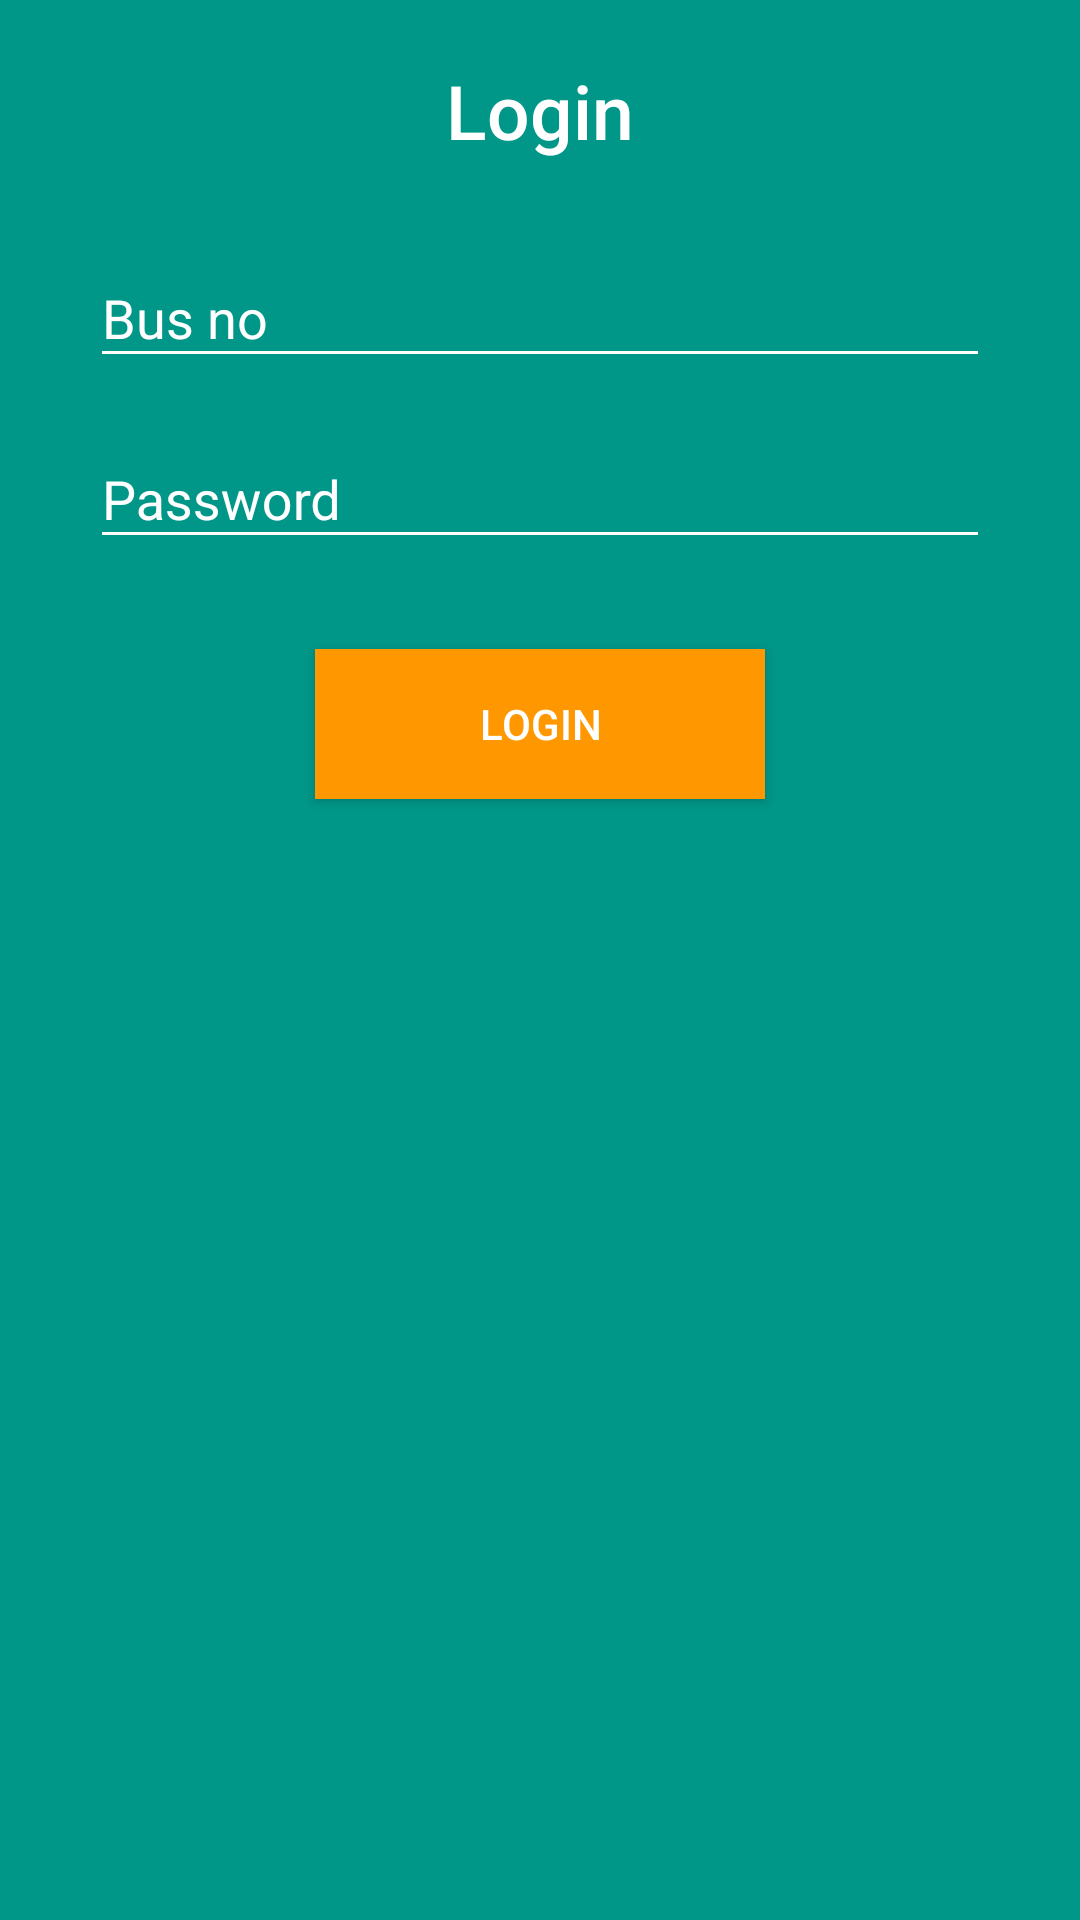

This screen was rendered from an Android layout file. Write that file and the resources it references.
<!-- AndroidManifest.xml: application theme AppTheme -->
<!-- res/layout/activity_login.xml -->
<?xml version="1.0" encoding="utf-8"?>
<RelativeLayout xmlns:android="http://schemas.android.com/apk/res/android"
    xmlns:tools="http://schemas.android.com/tools"
    android:layout_width="match_parent"
    android:layout_height="match_parent"
    android:paddingBottom="@dimen/activity_vertical_margin"
    android:paddingLeft="@dimen/activity_horizontal_margin"
    android:paddingRight="@dimen/activity_horizontal_margin"
    android:paddingTop="@dimen/activity_vertical_margin"
    tools:context="com.hybrid.BMTC_Live_App.Login"
    android:background="@color/colorPrimary">

  <TextView
      android:id="@+id/finalLoginText"
      android:layout_width="wrap_content"
      android:layout_height="wrap_content"
      android:text="Login"
      android:layout_marginTop="20dp"
      android:textSize="25sp"
      android:layout_centerHorizontal="true"
      android:textAppearance="@style/TextAppearance.AppCompat.Widget.ActionBar.Title.Inverse"/>

    <android.support.design.widget.TextInputLayout
        android:id="@+id/bus_noLogin"
        android:layout_width="wrap_content"
        android:layout_height="wrap_content"
        android:layout_below="@+id/finalLoginText"
        android:layout_centerHorizontal="true"
        android:layout_marginTop="20dp"
        android:textColorHint="#fff">

        <AutoCompleteTextView
            android:id="@+id/ETbusno"
            android:layout_width="300dp"
            android:layout_height="wrap_content"
            android:backgroundTint="@android:color/white"
            android:ems="10"
            android:hint="Bus no"
            android:textColor="@android:color/white"
            android:windowSoftInputMode="stateVisible|adjustResize" />

    </android.support.design.widget.TextInputLayout>

    <android.support.design.widget.TextInputLayout
        android:id="@+id/passwordLogin"
        android:layout_width="wrap_content"
        android:layout_height="wrap_content"
        android:layout_below="@+id/bus_noLogin"
        android:layout_centerHorizontal="true"
        android:textColorHint="#fff"
        android:layout_marginTop="8dp">

        <EditText

            android:layout_width="300dp"
            android:layout_height="wrap_content"
            android:backgroundTint="@android:color/white"
            android:ems="10"
            android:hint="Password"
            android:inputType="textPassword"
            android:textColor="@android:color/white"
            android:windowSoftInputMode="stateVisible|adjustResize" />

    </android.support.design.widget.TextInputLayout>



    <Button
        android:id="@+id/btn_choice3"
        android:layout_width="150dp"
        android:layout_height="50dp"
        android:layout_below="@+id/passwordLogin"
        android:layout_centerHorizontal="true"
        android:layout_marginTop="30dp"
        android:background="@color/colorAccent"
        android:gravity="center"
        android:onClick="loginFinal"
        android:text="Login"
        android:textColor="@color/colorTextIcon" />

</RelativeLayout>
<!-- resources referenced by this layout -->
<resources>
  <color name="colorAccent">#FF9800</color>
  <color name="colorPrimary">#009688</color>
  <color name="colorTextIcon">#FFFFFF</color>
  <style name="AppTheme" parent="Theme.AppCompat.Light.NoActionBar">
          
          <item name="colorPrimary">@color/colorPrimary</item>
          <item name="colorPrimaryDark">@color/colorPrimaryDark</item>
          <item name="colorAccent">@color/colorAccent</item>
  
      </style>
  <color name="colorPrimaryDark">#00796B</color>
</resources>
